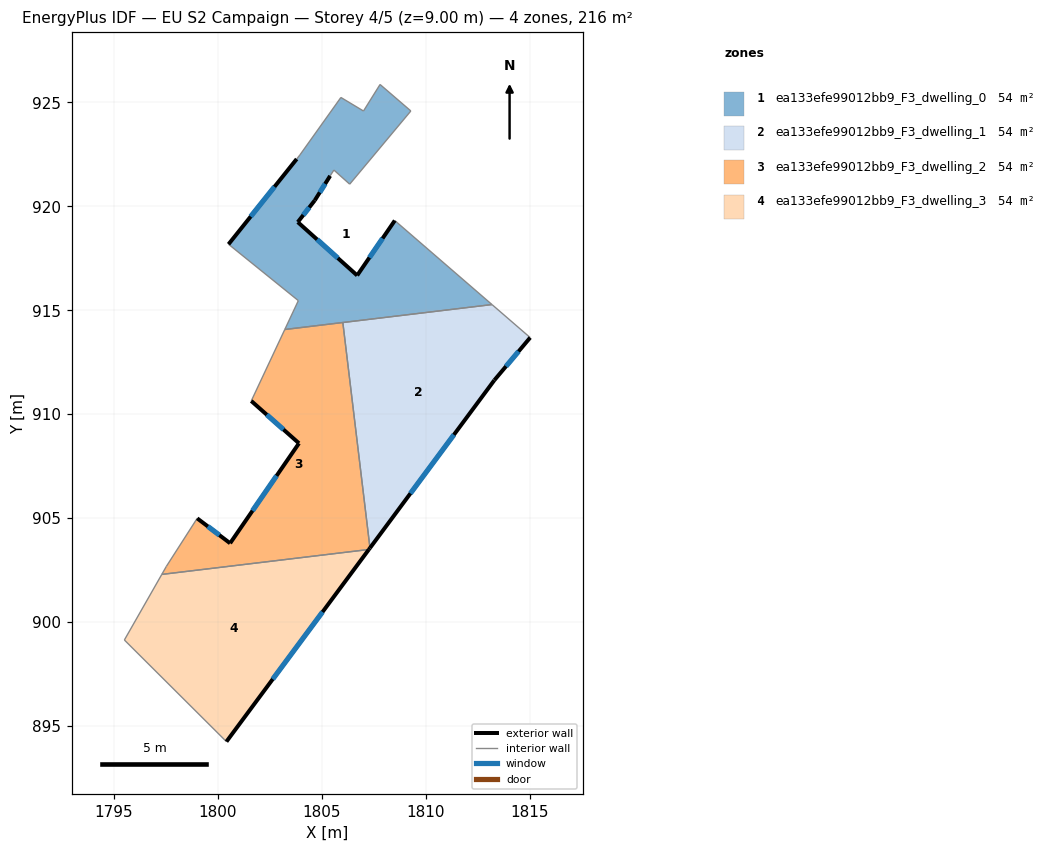
=== STOREY PLAN SPEC (per zone: floor XY polygon, exterior-wall plan segments, windows/doors) ===
zone 1: ea133efe99012bb9_F3_dwelling_0  (54.1 m²)
  floor: (1809.28, 924.59) (1806.34, 921.07) (1805.58, 921.75) (1805.40, 921.46) (1804.66, 920.29) (1803.84, 919.24) (1806.70, 916.67) (1808.51, 919.32) (1813.19, 915.27) (1803.22, 914.07) (1803.87, 915.46) (1800.51, 918.17) (1803.79, 922.28) (1803.94, 922.46) (1805.92, 925.24) (1807.00, 924.58) (1807.80, 925.86)
  exterior wall: (1804.66, 920.29) – (1805.40, 921.46)  [1.4 m]
    window: (1804.90, 920.67) – (1805.16, 921.08)  [0.5 m²]
  exterior wall: (1803.84, 919.24) – (1804.66, 920.29)  [1.3 m]
    window: (1804.11, 919.58) – (1804.40, 919.95)  [0.5 m²]
  exterior wall: (1806.70, 916.67) – (1803.84, 919.24)  [3.8 m]
    window: (1805.77, 917.51) – (1804.77, 918.41)  [1.4 m²]
  exterior wall: (1808.51, 919.32) – (1806.70, 916.67)  [3.2 m]
    window: (1807.92, 918.46) – (1807.29, 917.53)  [1.2 m²]
  exterior wall: (1803.79, 922.28) – (1800.51, 918.17)  [5.3 m]
    window: (1802.72, 920.94) – (1801.58, 919.51)  [1.9 m²]
  interior walls: 13
zone 2: ea133efe99012bb9_F3_dwelling_1  (54.1 m²)
  floor: (1815.02, 913.68) (1813.30, 911.63) (1807.32, 903.56) (1806.01, 914.41) (1813.19, 915.27)
  exterior wall: (1813.30, 911.63) – (1815.03, 913.68)  [2.7 m]
    window: (1813.86, 912.30) – (1814.46, 913.02)  [1.0 m²]
  exterior wall: (1807.32, 903.56) – (1813.30, 911.63)  [10.0 m]
    window: (1809.26, 906.19) – (1811.35, 909.01)  [3.7 m²]
  interior walls: 3
zone 3: ea133efe99012bb9_F3_dwelling_2  (54.1 m²)
  floor: (1806.01, 914.41) (1807.32, 903.56) (1807.26, 903.49) (1797.30, 902.29) (1797.52, 902.68) (1799.00, 904.99) (1800.59, 903.79) (1803.90, 908.60) (1801.60, 910.64) (1803.22, 914.07)
  exterior wall: (1807.26, 903.49) – (1807.32, 903.56)  [0.1 m]
  exterior wall: (1800.59, 903.79) – (1799.00, 904.99)  [2.0 m]
    window: (1800.07, 904.18) – (1799.52, 904.60)  [0.7 m²]
  exterior wall: (1803.90, 908.60) – (1800.59, 903.79)  [5.8 m]
    window: (1802.82, 907.04) – (1801.67, 905.35)  [2.1 m²]
  exterior wall: (1801.60, 910.64) – (1803.90, 908.60)  [3.1 m]
    window: (1802.35, 909.97) – (1803.15, 909.26)  [1.1 m²]
  interior walls: 6
zone 4: ea133efe99012bb9_F3_dwelling_3  (54.1 m²)
  floor: (1807.26, 903.49) (1800.41, 894.25) (1795.50, 899.14) (1797.30, 902.29)
  exterior wall: (1800.41, 894.25) – (1807.26, 903.49)  [11.5 m]
    window: (1802.64, 897.25) – (1805.03, 900.48)  [4.2 m²]
  interior walls: 3

=== DERIVED (storey summary) ===
Building: EU S2 Campaign
Storey: 4 of 5  (floor level z = 9.00 m)
Storey gross floor area: 216.3 m²
Zones on this storey: 4
  - ea133efe99012bb9_F3_dwelling_0: floor 54.1 m²; exterior wall 15.0 m (45.0 m²); 5 window(s) 5.5 m²; WWR 12.2%
  - ea133efe99012bb9_F3_dwelling_1: floor 54.1 m²; exterior wall 12.7 m (38.2 m²); 2 window(s) 4.7 m²; WWR 12.2%
  - ea133efe99012bb9_F3_dwelling_2: floor 54.1 m²; exterior wall 11.0 m (33.0 m²); 3 window(s) 4.0 m²; WWR 12.1%
  - ea133efe99012bb9_F3_dwelling_3: floor 54.1 m²; exterior wall 11.5 m (34.5 m²); 1 window(s) 4.2 m²; WWR 12.2%
Zone adjacency (shared interzone walls):
  - ea133efe99012bb9_F3_dwelling_0 ↔ ea133efe99012bb9_F3_dwelling_1
  - ea133efe99012bb9_F3_dwelling_0 ↔ ea133efe99012bb9_F3_dwelling_2
  - ea133efe99012bb9_F3_dwelling_1 ↔ ea133efe99012bb9_F3_dwelling_2
  - ea133efe99012bb9_F3_dwelling_2 ↔ ea133efe99012bb9_F3_dwelling_3